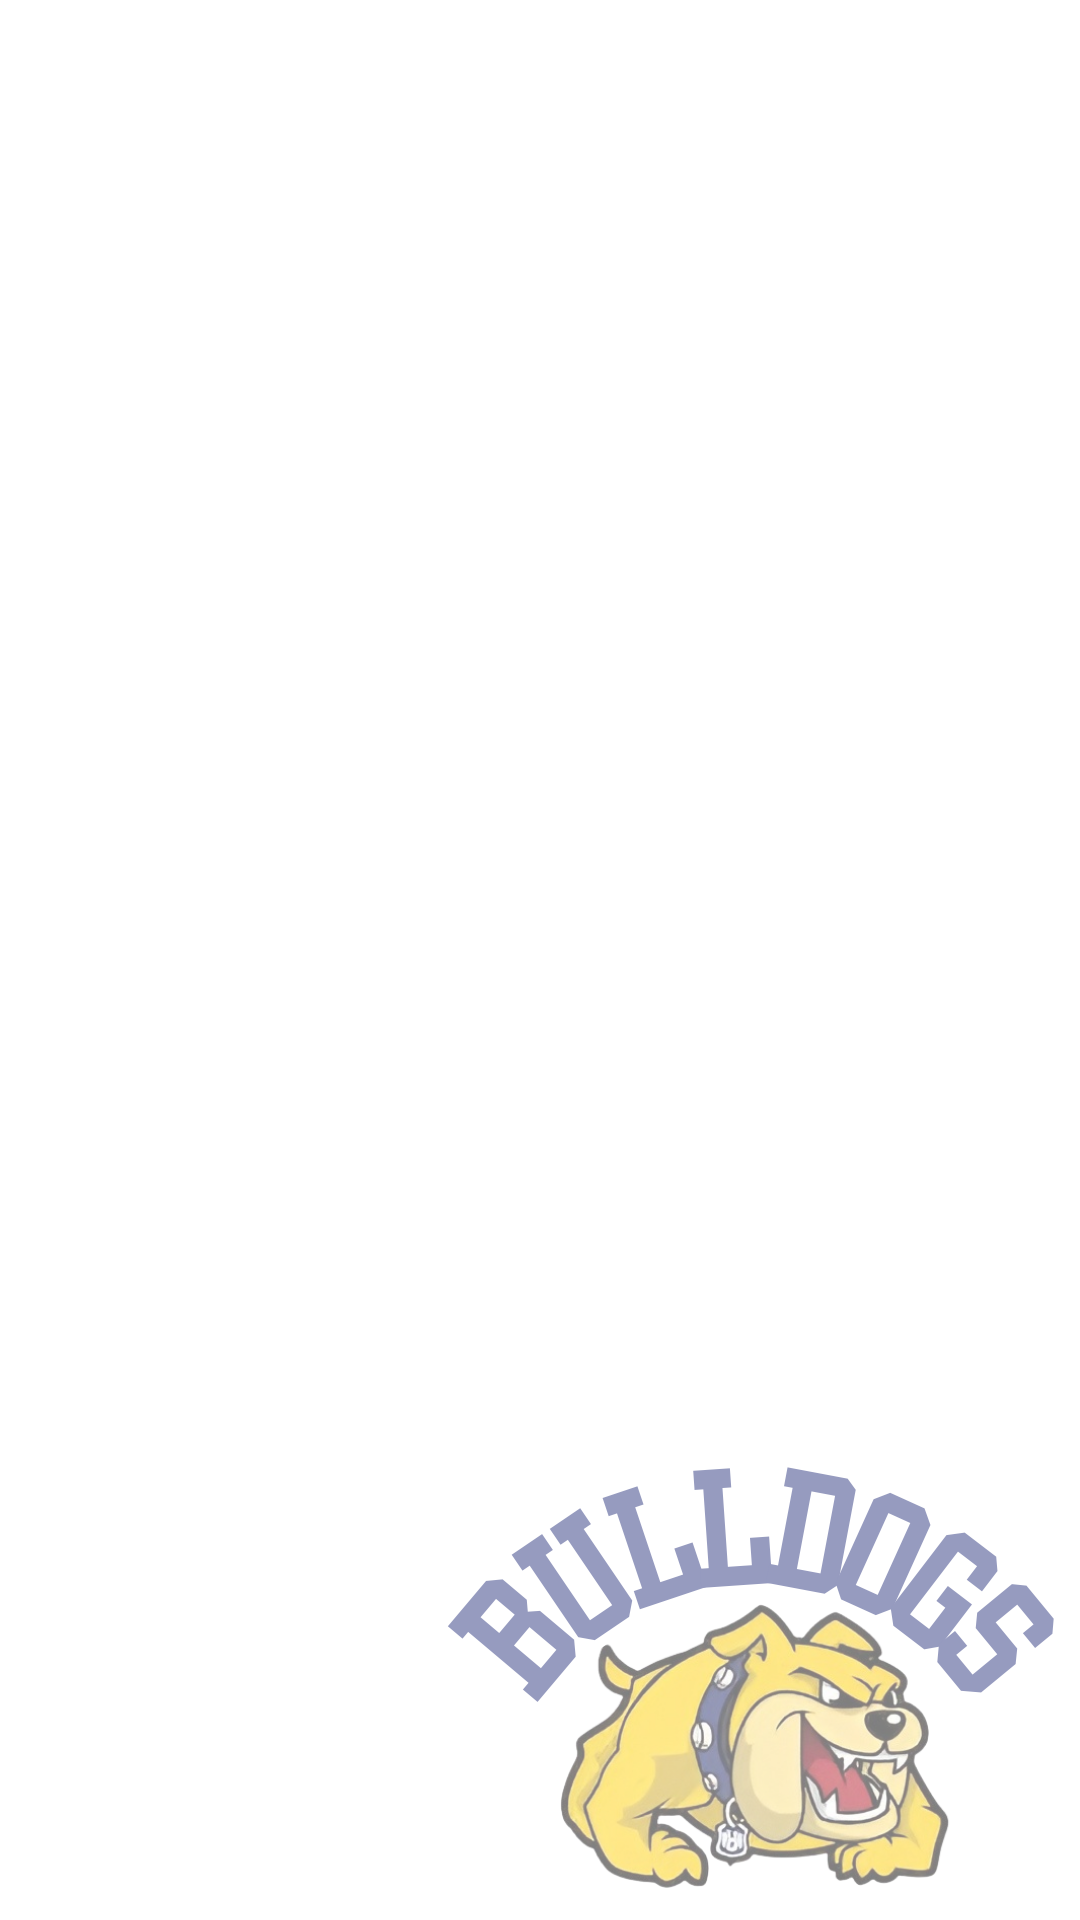

Here is an Android app screen rendered from its layout file. Give the layout XML and the strings, colors and styles it references.
<!-- AndroidManifest.xml: application theme Theme.StudentAutomaticScheduler -->
<!-- res/layout/fragment_day.xml -->
<?xml version="1.0" encoding="utf-8"?>
<FrameLayout
    xmlns:android="http://schemas.android.com/apk/res/android"
    android:layout_width="match_parent"
    android:layout_height="match_parent"
    android:background="@drawable/bg_day">

    <androidx.recyclerview.widget.RecyclerView
        android:id="@+id/recyclerSchedule"
        android:layout_width="match_parent"
        android:layout_height="match_parent"/>

</FrameLayout>
<!-- resources referenced by this layout -->
<resources>
  <!-- drawable bg_day: png bitmap (drawable, 198884 bytes) -->
  <style name="Theme.StudentAutomaticScheduler" parent="Base.Theme.StudentAutomaticScheduler" />
  <style name="Base.Theme.StudentAutomaticScheduler" parent="Theme.Material3.DayNight.NoActionBar">
          
          
      </style>
</resources>
